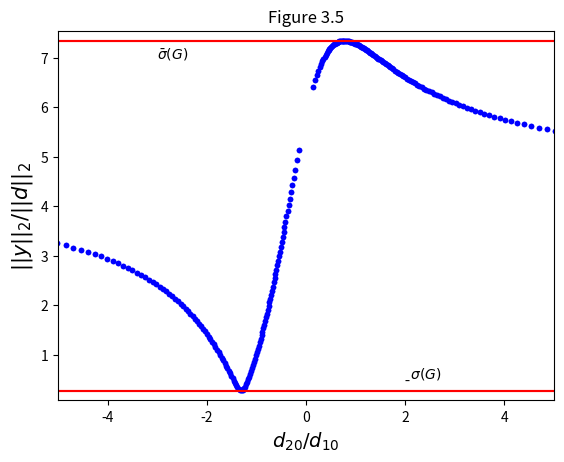
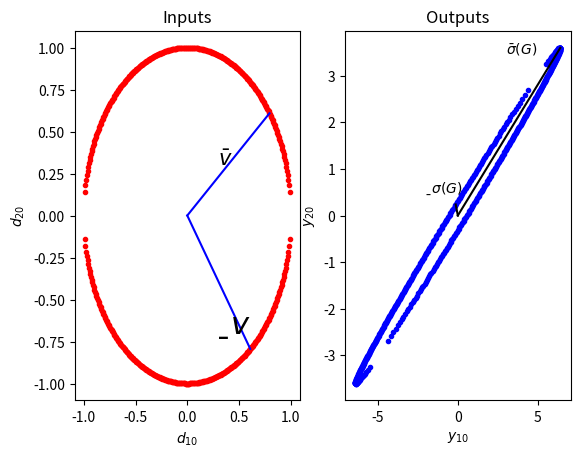

Generate these figures, in order, with matplotlib:
from __future__ import print_function
import numpy as np
import matplotlib.pyplot as plt

d1 = np.matrix([[1], [0]])
d2 = np.matrix([[0], [1]])
d3 = np.matrix([[0.707], [0.707]])
d4 = np.matrix([[0.707], [-0.707]])
d5 = np.matrix([[0.6], [-0.8]])

G = np.matrix([[5, 4], [3, 2]])

y1 = G*d1
y2 = G*d2
y3 = G*d3
y4 = G*d4
y5 = G*d5

print("2 norms of the outputs")
print("||y1||2:", np.round(np.linalg.norm(y1), 2))
print("||y2||2:", np.round(np.linalg.norm(y2), 2))
print("||y3||2:", np.round(np.linalg.norm(y3), 2))
print("||y4||2:", np.round(np.linalg.norm(y4), 2))
print("||y5||2:", np.round(np.linalg.norm(y5), 2))

# SVD decomposition
[U, S, T] = np.linalg.svd(G)
SVD = np.matrix(S)

print("")
print("Minimum Gain:", np.round(np.matrix.min(SVD), 2))
print("Maximum Gain:", np.round(np.matrix.max(SVD), 2))

# first function is to create the unit circle
def Unit_circle():
    x = np.linspace(-0.99, 0.99, 300)
    y1 = np.sqrt(1-x**2)
    y2 = -1*np.sqrt(1-x**2)

    x_vec, y_vec = np.zeros(2*len(x)), np.zeros(2*len(x))
    x_vec[0:len(x)] = x
    y_vec[0:len(x)] = y1
    x_vec[len(x):] = x
    y_vec[len(x):] = y2

    return x_vec, y_vec

[d1, d2] = Unit_circle()

# generating the plot in figure 3.5 and figure 3.6

for i in range(len(d1)):
    d = np.matrix([[d1[i]], [d2[i]]])
    y_out = G*d
    y_axis = np.sqrt(y_out[0]**2+y_out[1]**2)/np.sqrt(d1[i]**2+d2[i]**2)
    x_axis = d2[i]/d1[i]
    plt.figure(1)
    plt.title('Figure 3.5')
    plt.plot(x_axis, y_axis, 'b.')
    plt.axis([-5, 5, np.matrix.min(SVD)-0.2, np.matrix.max(SVD)+0.2])
    plt.xlabel(r'$d_{20}/d_{10}$', fontsize=14)
    plt.ylabel(r'$||y||_2/||d||_2$', fontsize=15)

    plt.figure(2)
    plt.subplot(121)
    plt.plot(d1[i], d2[i], 'r.')

    plt.subplot(122)
    plt.plot(y_out[0], y_out[1], 'b.')

plt.figure(1)
plt.axhline(np.matrix.min(SVD),color='red')
plt.axhline(np.matrix.max(SVD),color='red')
plt.text(-3,np.matrix.max(SVD)-0.35,r'$\bar \sigma (G)$')
plt.text(2,np.matrix.min(SVD)+0.25,r'$\underbar{\sigma} (G)$')
plt.axhline(np.matrix.min(SVD), color='red')
plt.axhline(np.matrix.max(SVD), color='red')

# plotting of the vectors for the largest gain and smallest gain
plt.figure(2)
plt.subplot(121)
plt.plot([0, -T[0, 0]], [0, -T[0, 1]], 'b-')
plt.plot([0, T[1, 0]], [0, T[1, 1]], 'b-')
plt.text(0.3, 0.3, r'$\bar v$', fontsize=15)
plt.text(0.3, -0.7, r'$\underbar{v}$', fontsize=22)
plt.title('Inputs')
plt.xlabel(r'$d_{10}$')
plt.ylabel(r'$d_{20}$')

plt.subplot(122)
plt.title('Outputs')
plt.xlabel(r'$y_{10}$')
plt.ylabel(r'$y_{20}$') 
plt.plot([0, -U[0, 0]*np.matrix.max(SVD)], [0, -U[0, 1]*np.matrix.max(SVD)], 'k-')
plt.plot([0, U[1, 0]*np.matrix.min(SVD)], [0, U[1, 1]*np.matrix.min(SVD)], 'k-')
plt.text(3,3.5,r'$\bar \sigma (G)$')
plt.text(-2,0.5,r'$\underbar{\sigma} (G)$')
plt.ylabel(r'$y_{20}$')

plt.show()
